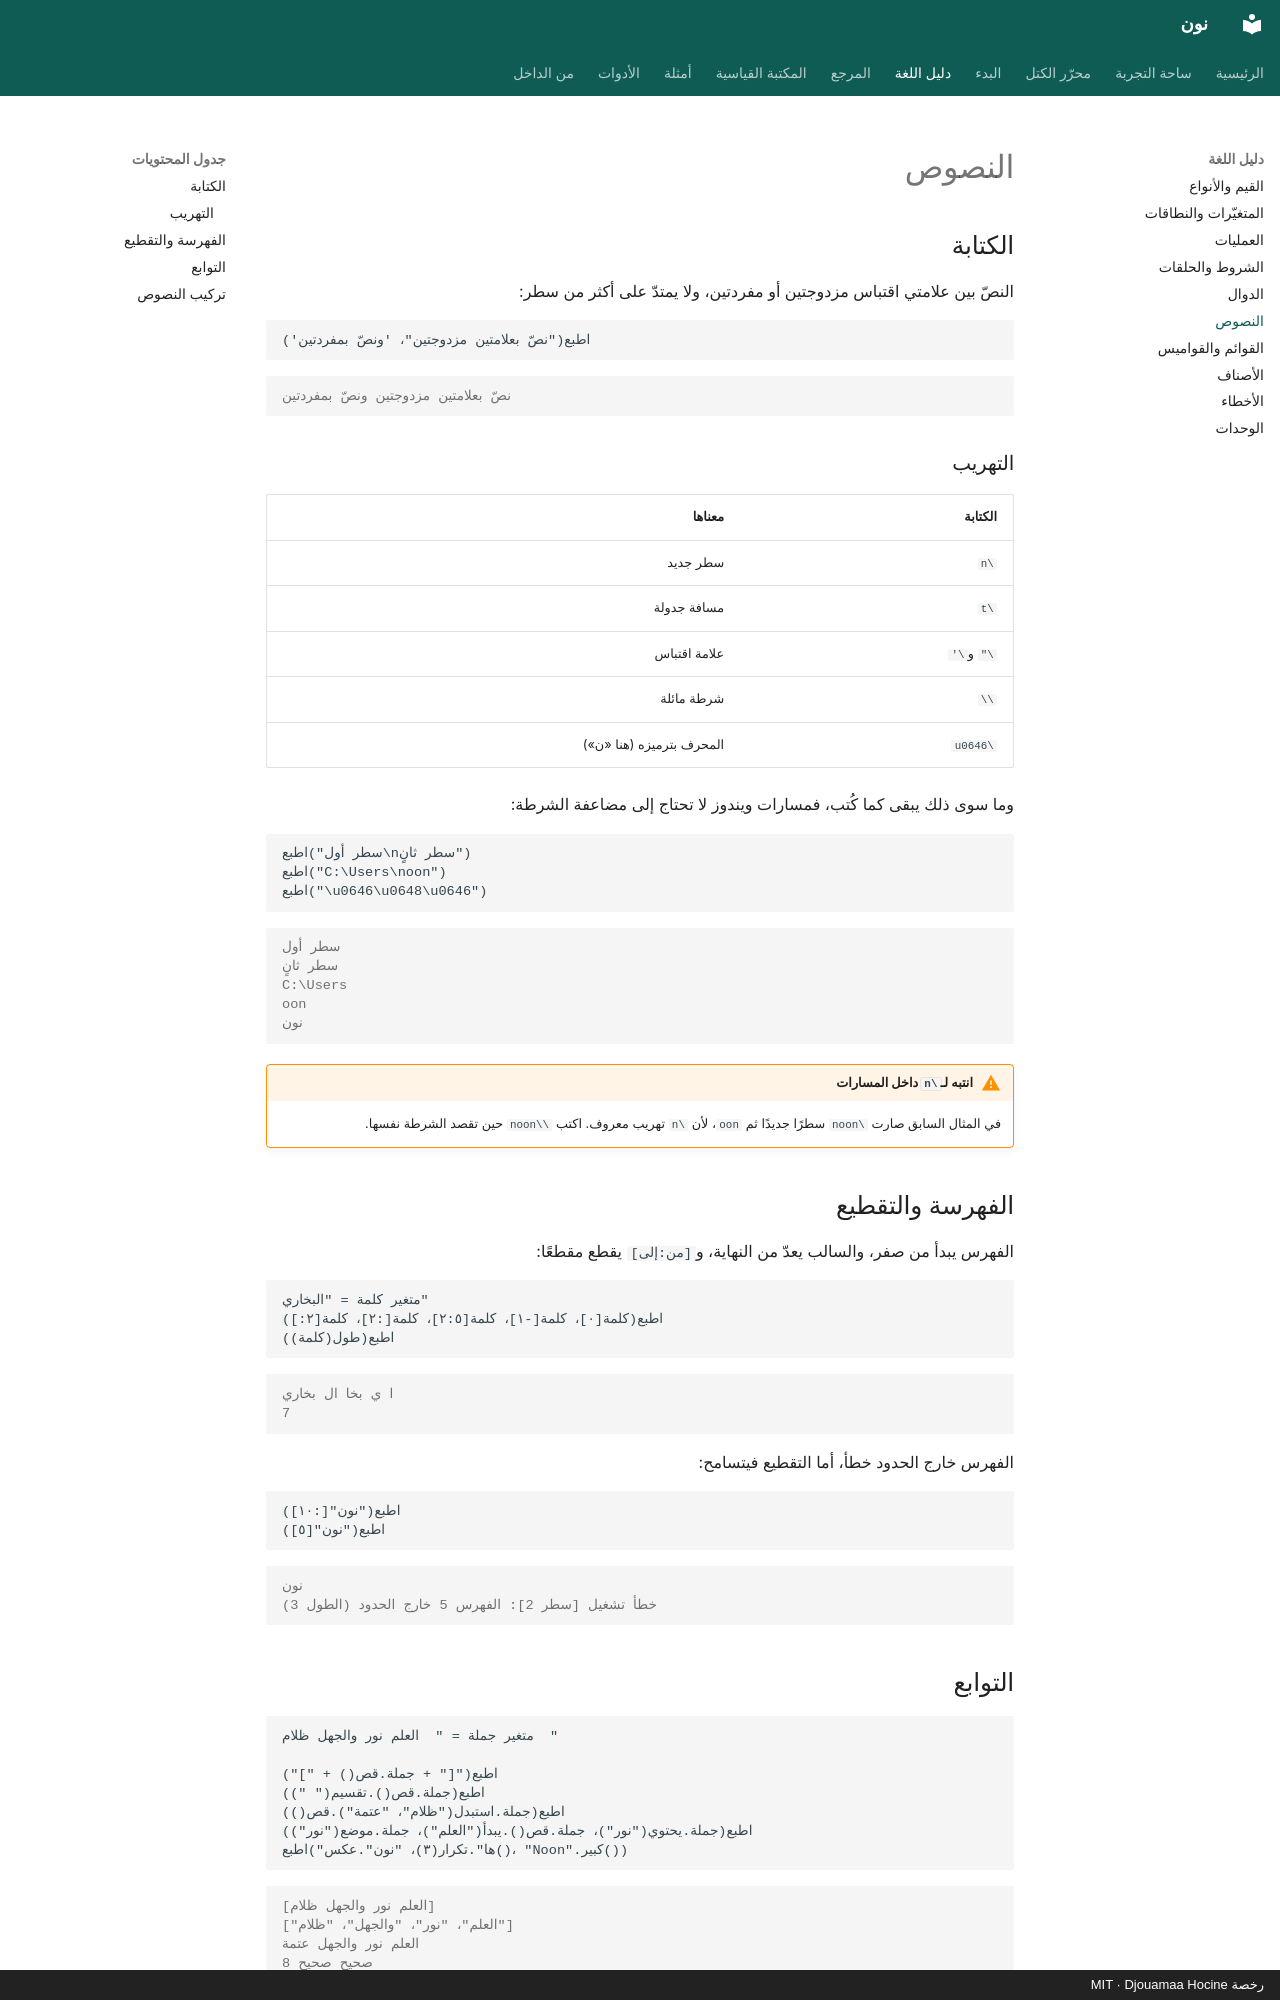

repository: djouamaah/noon-lang · page: guide/strings/index.html · generator: mkdocs · copyright: رخصة MIT · Djouamaa Hocine

# النصوص

## الكتابة

النصّ بين علامتي اقتباس مزدوجتين أو مفردتين، ولا يمتدّ على أكثر من سطر:

```noon
اطبع("نصّ بعلامتين مزدوجتين"، 'ونصّ بمفردتين')
```

```output
نصّ بعلامتين مزدوجتين ونصّ بمفردتين
```

### التهريب

| الكتابة | معناها |
| --- | --- |
| `\n` | سطر جديد |
| `\t` | مسافة جدولة |
| `\"` و`\'` | علامة اقتباس |
| `\\` | شرطة مائلة |
| `\u0646` | المحرف بترميزه (هنا «ن») |

وما سوى ذلك يبقى كما كُتب، فمسارات ويندوز لا تحتاج إلى مضاعفة الشرطة:

```noon
اطبع("سطر أول\nسطر ثانٍ")
اطبع("C:\Users\noon")
اطبع("\u0646\u0648\u0646")
```

```output
سطر أول
سطر ثانٍ
C:\Users
oon
نون
```

!!! warning "انتبه لـ`\n` داخل المسارات"
    في المثال السابق صارت `\noon` سطرًا جديدًا ثم `oon`، لأن `\n` تهريب معروف.
    اكتب `\\noon` حين تقصد الشرطة نفسها.

## الفهرسة والتقطيع

الفهرس يبدأ من صفر، والسالب يعدّ من النهاية، و`[من:إلى]` يقطع مقطعًا:

```noon
متغير كلمة = "البخاري"
اطبع(كلمة[٠]، كلمة[-١]، كلمة[٢:٥]، كلمة[:٢]، كلمة[٢:])
اطبع(طول(كلمة))
```

```output
ا ي بخا ال بخاري
7
```

الفهرس خارج الحدود خطأ، أما التقطيع فيتسامح:

```noon
اطبع("نون"[:١٠])
اطبع("نون"[٥])
```

```output
نون
خطأ تشغيل [سطر 2]: الفهرس 5 خارج الحدود (الطول 3)
```
